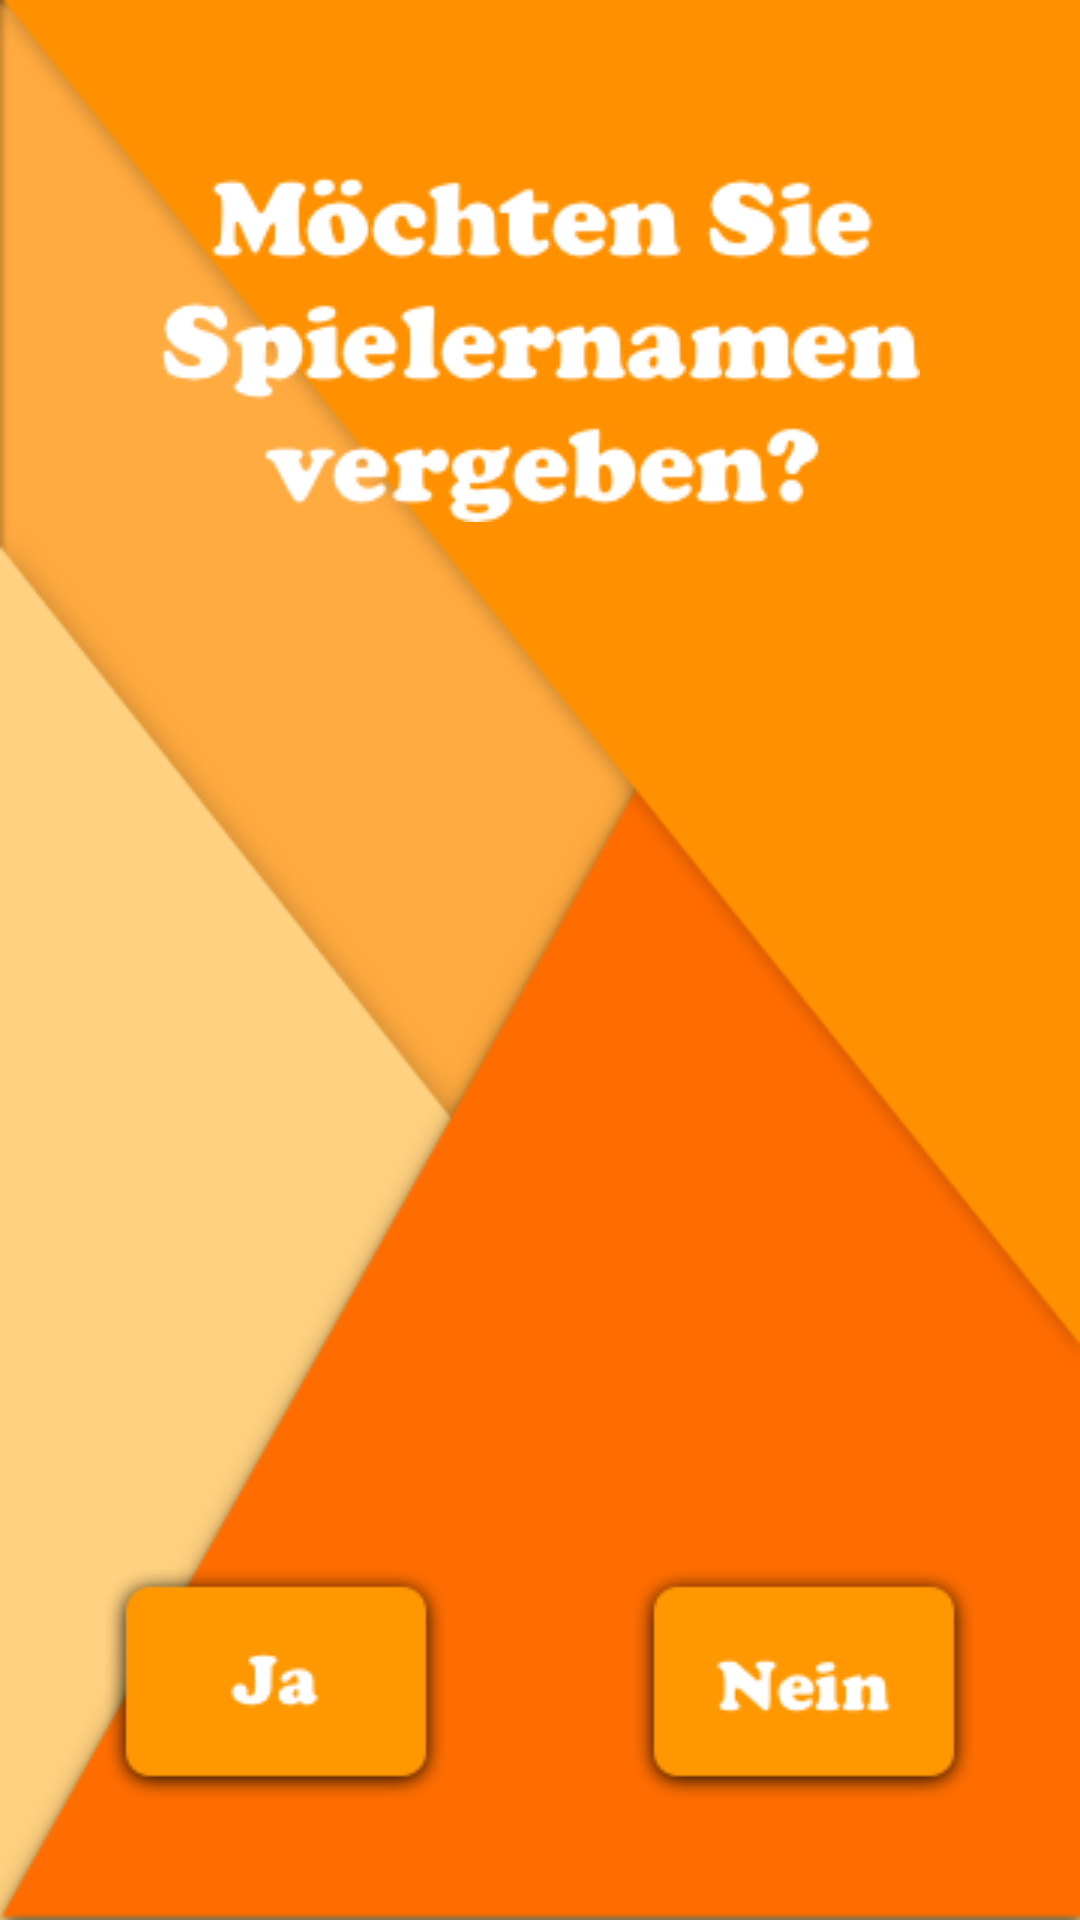

Reconstruct the res/layout file that produces this screen, plus the resources it refers to.
<!-- AndroidManifest.xml: application theme Theme.AppCompat.NoActionBar -->
<!-- res/layout/activity_ask_for_names.xml -->
<?xml version="1.0" encoding="utf-8"?>
<android.support.constraint.ConstraintLayout xmlns:android="http://schemas.android.com/apk/res/android"
    xmlns:app="http://schemas.android.com/apk/res-auto"
    xmlns:tools="http://schemas.android.com/tools"
    android:layout_width="match_parent"
    android:layout_height="match_parent"
    android:background="@drawable/background"
    tools:context="com.example.flori.swim.askForNames">


    <Button
        android:id="@+id/button_yes"
        android:layout_width="wrap_content"
        android:layout_height="wrap_content"
        android:layout_marginBottom="40dp"
        android:layout_marginStart="35dp"
        android:background="@drawable/button_yes"
        app:layout_constraintBottom_toBottomOf="parent"
        app:layout_constraintStart_toStartOf="parent"
        android:layout_marginLeft="35dp" />

    <Button
        android:id="@+id/button_no"
        android:layout_width="wrap_content"
        android:layout_height="wrap_content"
        android:layout_marginBottom="40dp"
        android:layout_marginEnd="35dp"
        android:background="@drawable/button_no"
        app:layout_constraintBottom_toBottomOf="parent"
        app:layout_constraintEnd_toEndOf="parent"
        android:layout_marginRight="35dp" />

    <ImageView
        android:id="@+id/imageView2"
        android:layout_width="wrap_content"
        android:layout_height="wrap_content"
        android:layout_marginTop="59dp"
        app:layout_constraintEnd_toEndOf="parent"
        app:layout_constraintStart_toStartOf="parent"
        app:layout_constraintTop_toTopOf="parent"
        app:srcCompat="@drawable/askplayername_text" />
</android.support.constraint.ConstraintLayout>
<!-- resources referenced by this layout -->
<resources>
  <!-- drawable askplayername_text: png bitmap (drawable, 12605 bytes) -->
  <!-- drawable background: png bitmap (drawable, 27166 bytes) -->
  <!-- drawable button_no: png bitmap (drawable, 3261 bytes) -->
  <!-- drawable button_yes: png bitmap (drawable, 2575 bytes) -->
</resources>
